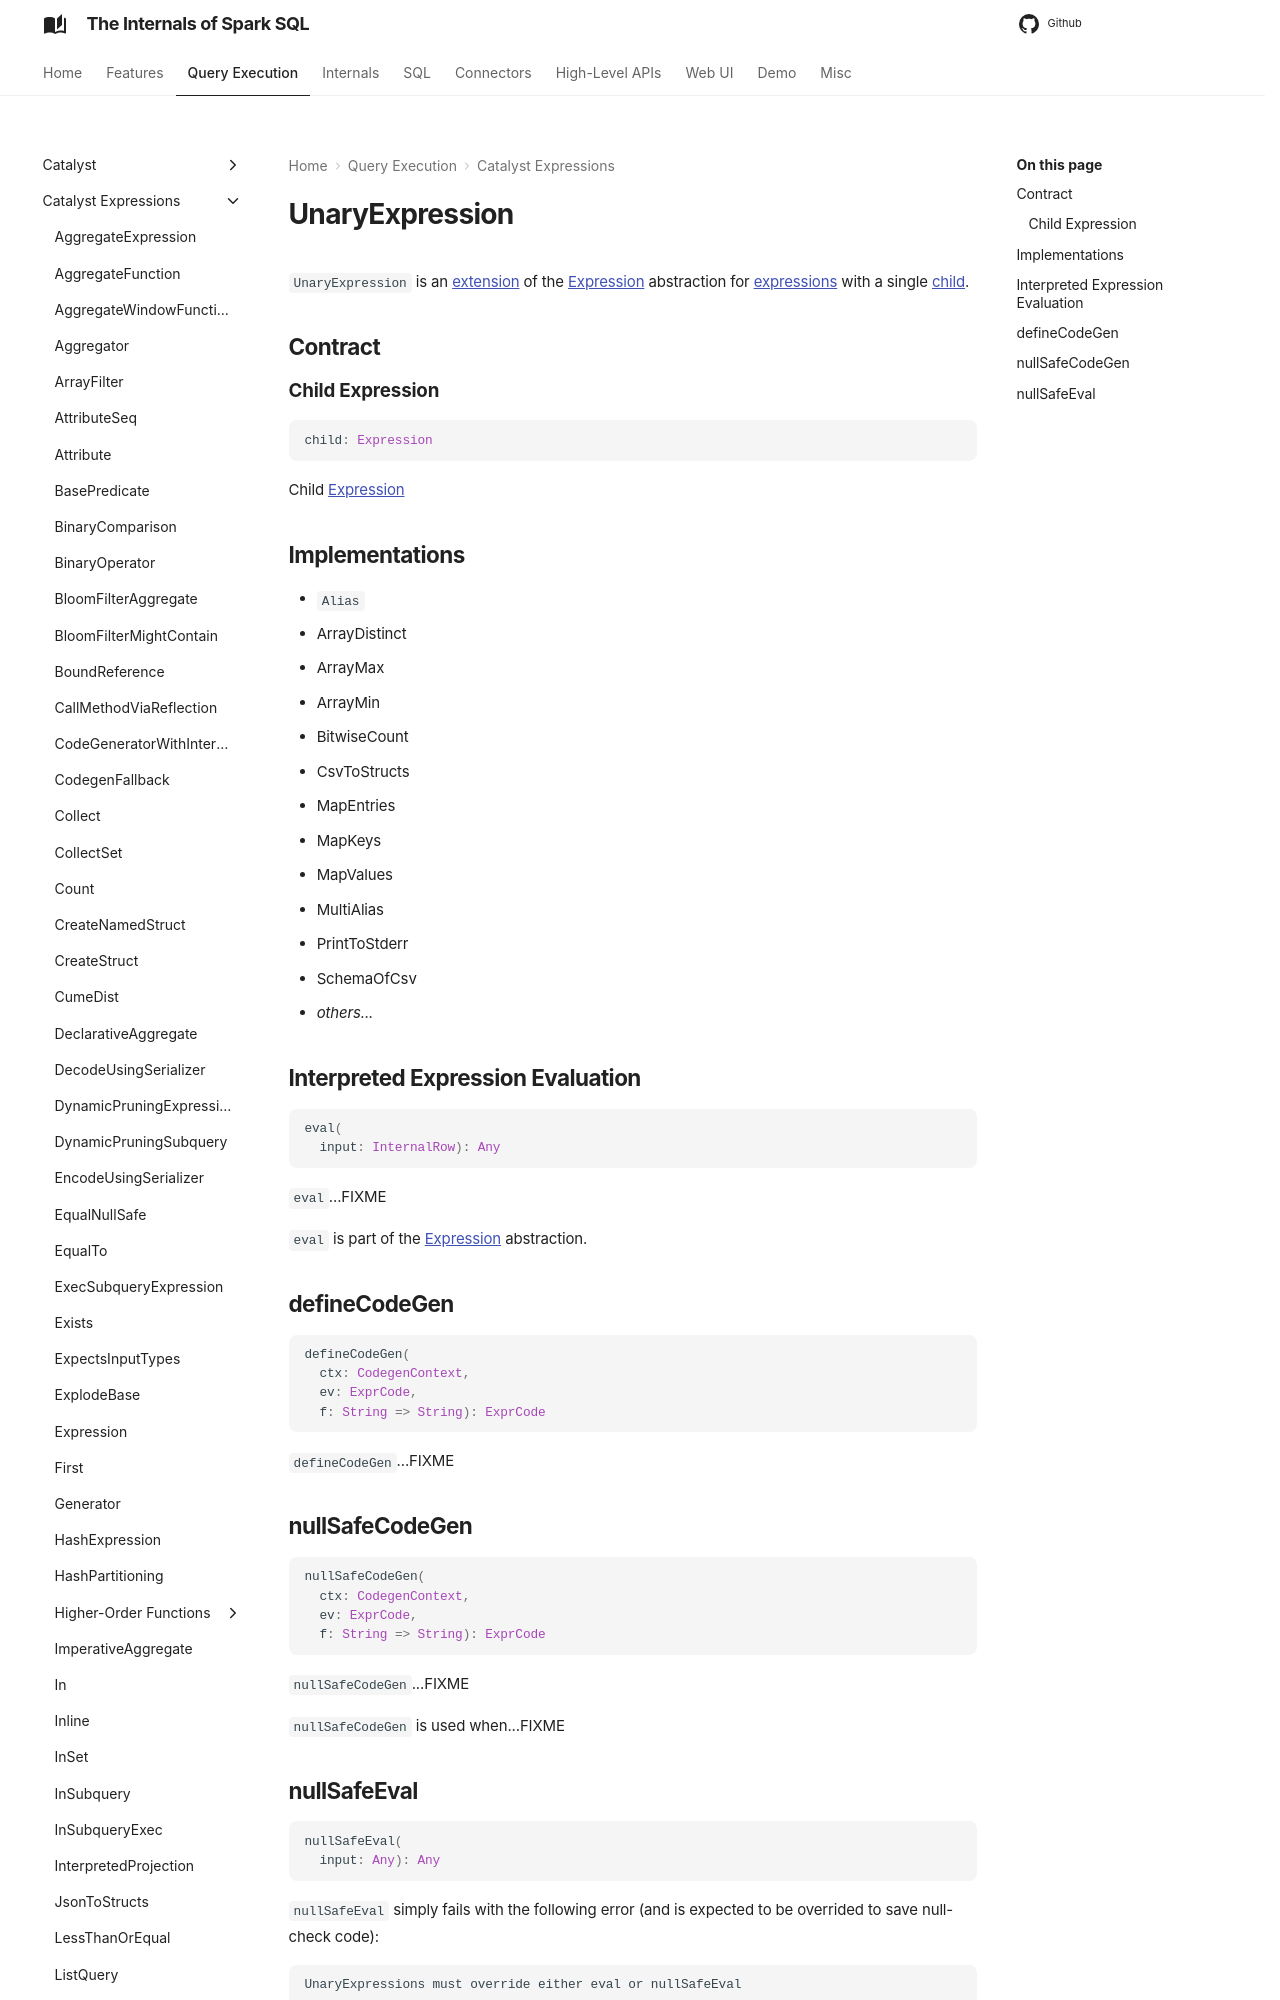

repository: japila-books/spark-sql-internals · page: expressions/UnaryExpression/index.html · generator: mkdocs

# UnaryExpression

`UnaryExpression` is an [extension](#contract) of the [Expression](Expression.md) abstraction for [expressions](#implementations) with a single [child](#child).

## Contract

### <span id="child"> Child Expression

```scala
child: Expression
```

Child [Expression](Expression.md)

## Implementations

* `Alias`
* ArrayDistinct
* ArrayMax
* ArrayMin
* BitwiseCount
* CsvToStructs
* MapEntries
* MapKeys
* MapValues
* MultiAlias
* PrintToStderr
* SchemaOfCsv
* _others..._
